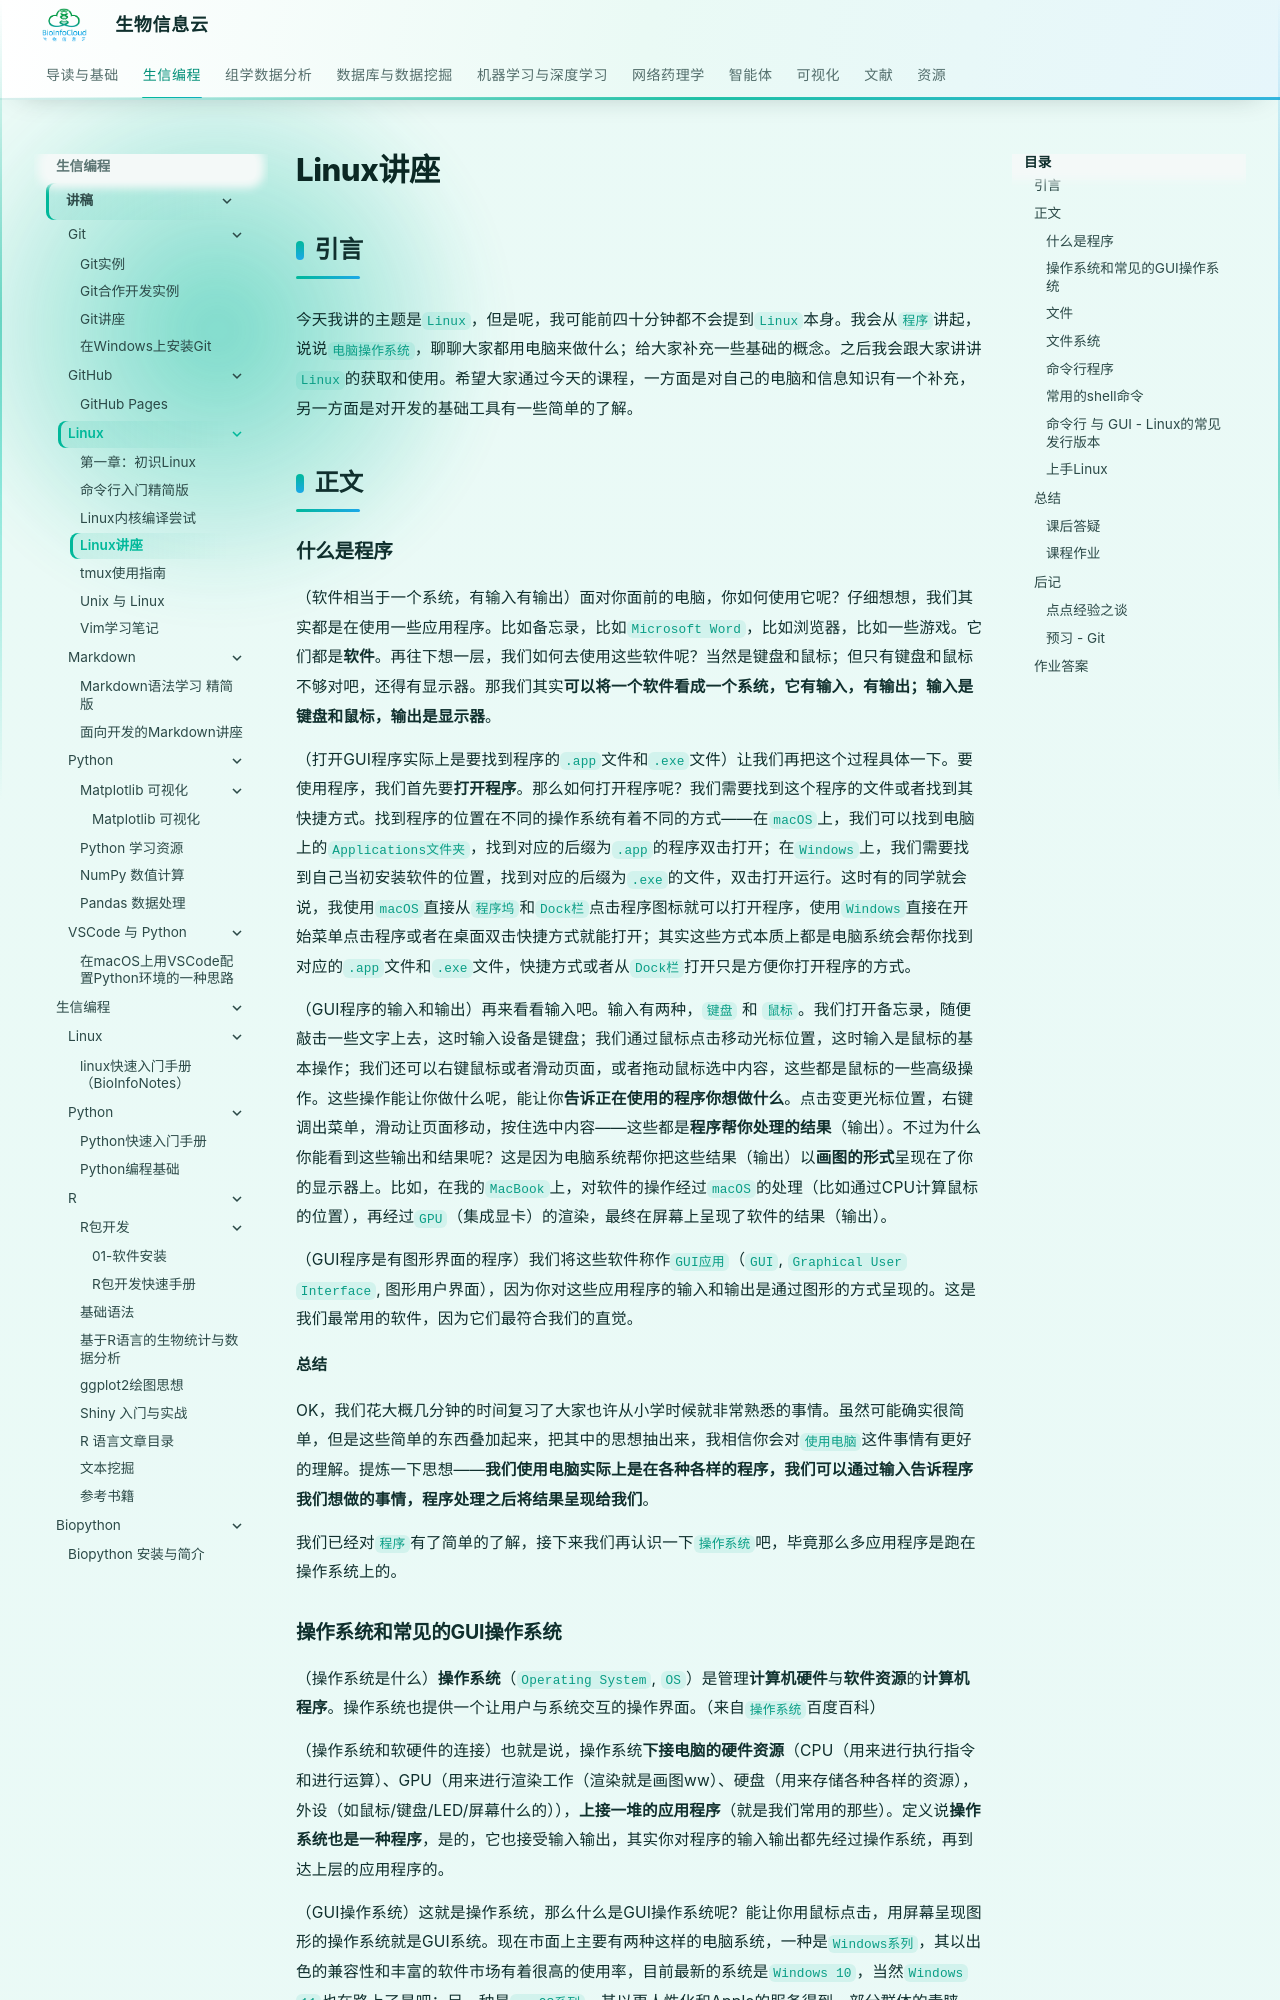

repository: BioInfoCloud/note · page: Programming/Linux/linux/index.html · generator: mkdocs

---
title: Linux讲座
---

## 引言

今天我讲的主题是`Linux`，但是呢，我可能前四十分钟都不会提到`Linux`本身。我会从`程序`讲起，说说`电脑操作系统`，聊聊大家都用电脑来做什么；给大家补充一些基础的概念。之后我会跟大家讲讲`Linux`的获取和使用。希望大家通过今天的课程，一方面是对自己的电脑和信息知识有一个补充，另一方面是对开发的基础工具有一些简单的了解。

## 正文

### 什么是程序

（软件相当于一个系统，有输入有输出）面对你面前的电脑，你如何使用它呢？仔细想想，我们其实都是在使用一些应用程序。比如备忘录，比如`Microsoft Word`，比如浏览器，比如一些游戏。它们都是**软件**。再往下想一层，我们如何去使用这些软件呢？当然是键盘和鼠标；但只有键盘和鼠标不够对吧，还得有显示器。那我们其实**可以将一个软件看成一个系统，它有输入，有输出；输入是键盘和鼠标，输出是显示器**。

（打开GUI程序实际上是要找到程序的`.app`文件和`.exe`文件）让我们再把这个过程具体一下。要使用程序，我们首先要**打开程序**。那么如何打开程序呢？我们需要找到这个程序的文件或者找到其快捷方式。找到程序的位置在不同的操作系统有着不同的方式——在`macOS`上，我们可以找到电脑上的`Applications文件夹`，找到对应的后缀为`.app`的程序双击打开；在`Windows`上，我们需要找到自己当初安装软件的位置，找到对应的后缀为`.exe`的文件，双击打开运行。这时有的同学就会说，我使用`macOS`直接从`程序坞`和`Dock栏`点击程序图标就可以打开程序，使用`Windows`直接在开始菜单点击程序或者在桌面双击快捷方式就能打开；其实这些方式本质上都是电脑系统会帮你找到对应的`.app`文件和`.exe`文件，快捷方式或者从`Dock栏`打开只是方便你打开程序的方式。

（GUI程序的输入和输出）再来看看输入吧。输入有两种，`键盘` 和 `鼠标`。我们打开备忘录，随便敲击一些文字上去，这时输入设备是键盘；我们通过鼠标点击移动光标位置，这时输入是鼠标的基本操作；我们还可以右键鼠标或者滑动页面，或者拖动鼠标选中内容，这些都是鼠标的一些高级操作。这些操作能让你做什么呢，能让你**告诉正在使用的程序你想做什么**。点击变更光标位置，右键调出菜单，滑动让页面移动，按住选中内容——这些都是**程序帮你处理的结果**（输出）。不过为什么你能看到这些输出和结果呢？这是因为电脑系统帮你把这些结果（输出）以**画图的形式**呈现在了你的显示器上。比如，在我的`MacBook`上，对软件的操作经过`macOS`的处理（比如通过CPU计算鼠标的位置），再经过`GPU`（集成显卡）的渲染，最终在屏幕上呈现了软件的结果（输出）。

（GUI程序是有图形界面的程序）我们将这些软件称作`GUI应用`（`GUI`, `Graphical User Interface`, 图形用户界面），因为你对这些应用程序的输入和输出是通过图形的方式呈现的。这是我们最常用的软件，因为它们最符合我们的直觉。

#### 总结

OK，我们花大概几分钟的时间复习了大家也许从小学时候就非常熟悉的事情。虽然可能确实很简单，但是这些简单的东西叠加起来，把其中的思想抽出来，我相信你会对`使用电脑`这件事情有更好的理解。提炼一下思想——**我们使用电脑实际上是在各种各样的程序，我们可以通过输入告诉程序我们想做的事情，程序处理之后将结果呈现给我们**。

我们已经对`程序`有了简单的了解，接下来我们再认识一下`操作系统`吧，毕竟那么多应用程序是跑在操作系统上的。
